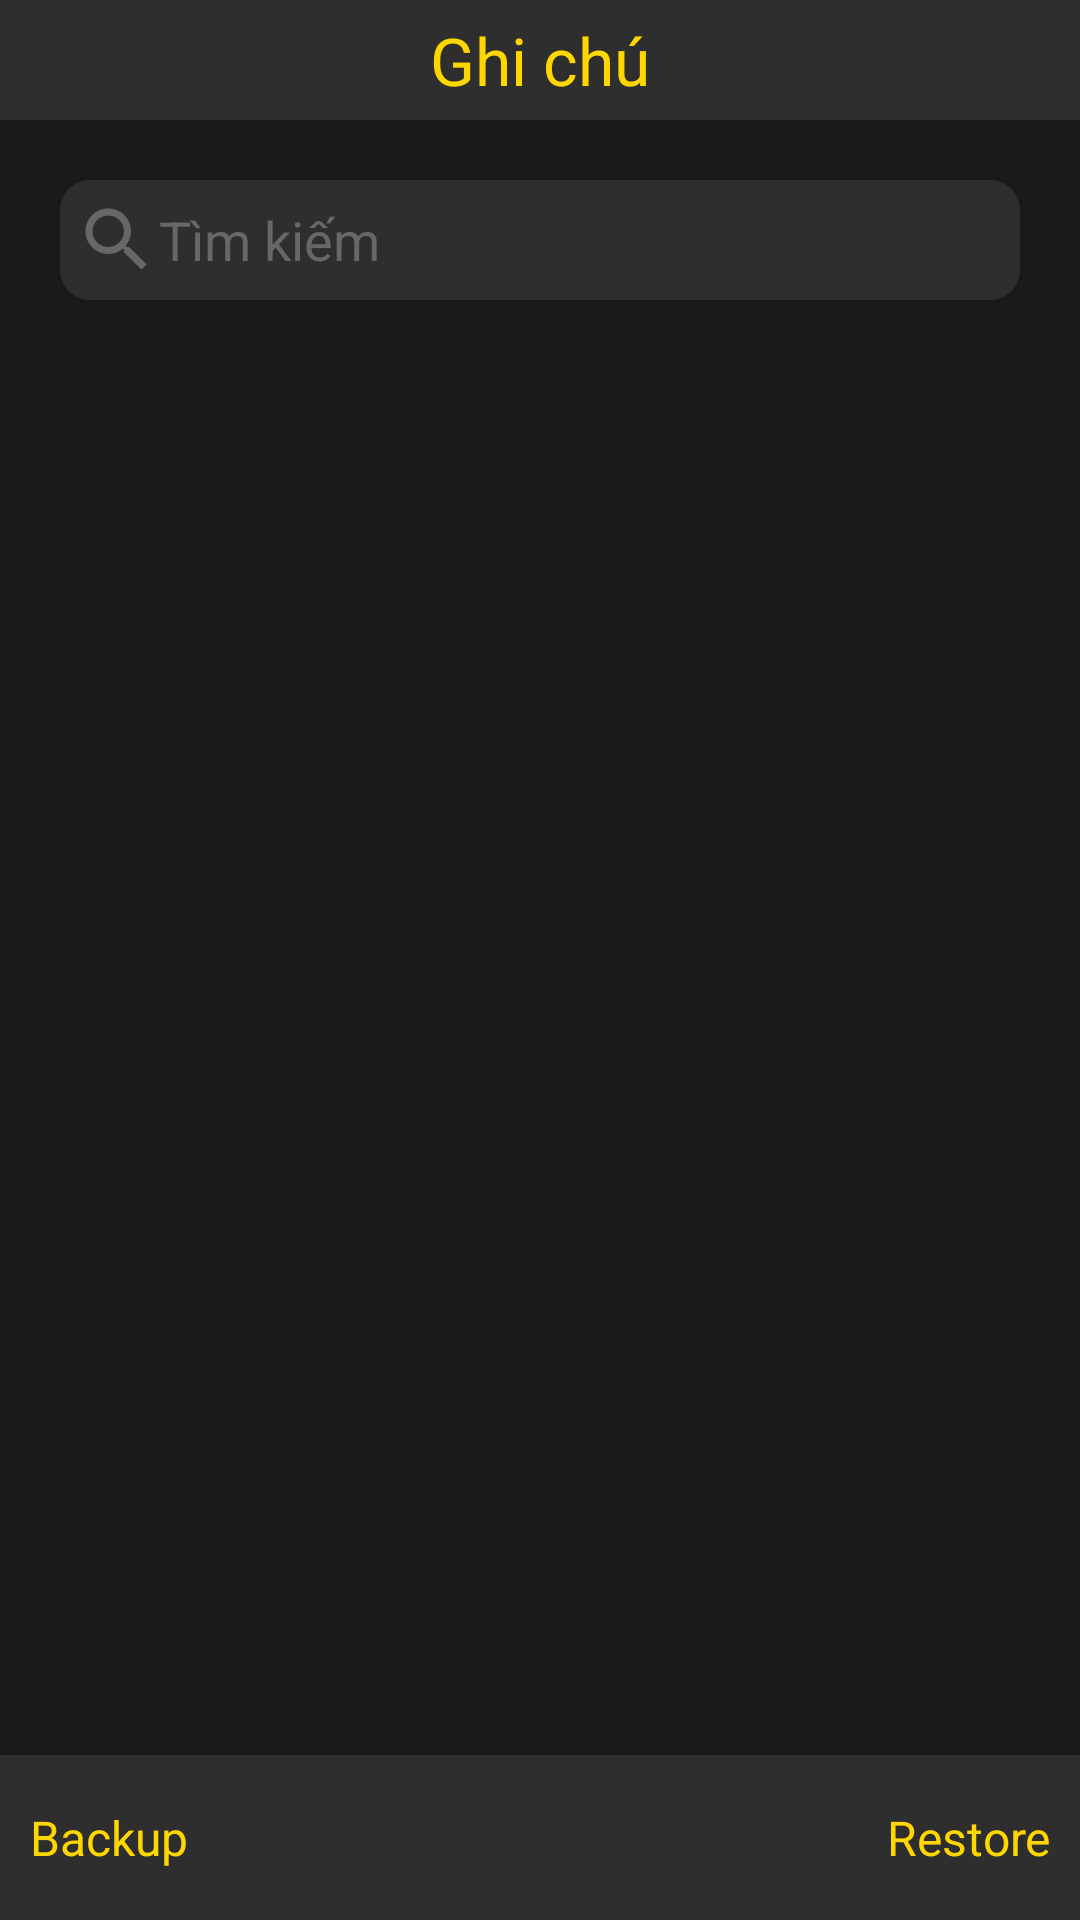

Android layout source for this screen:
<!-- AndroidManifest.xml: application theme Theme.NguyenAnhLinh_ViewPager -->
<!-- res/layout/activity_main_list_notes.xml -->
<?xml version="1.0" encoding="utf-8"?>
<LinearLayout xmlns:android="http://schemas.android.com/apk/res/android"
    xmlns:tools="http://schemas.android.com/tools"
    android:layout_width="match_parent"
    android:layout_height="match_parent"
    android:background="#1B1A1A"
    android:orientation="vertical"
    android:padding="0dp"
    tools:context=".MainActivity_List_Notes">

    <LinearLayout
        android:layout_width="match_parent"
        android:layout_height="wrap_content"
        android:background="#2E2E2E"
        android:orientation="horizontal">

        <ImageView
            android:id="@+id/img_back"
            android:layout_width="0dp"
            android:layout_height="wrap_content"
            android:layout_gravity="left"
            android:layout_weight="1"
            android:padding="20dp"
            android:src="@drawable/ic_baseline_arrow_back_ios_new_24" />

        <TextView
            android:id="@+id/monthYearTV"
            android:layout_width="0dp"
            android:layout_height="match_parent"
            android:layout_weight="4"
            android:gravity="center"
            android:text="Ghi chú"
            android:textColor="#FFD700"
            android:textSize="22sp" />

        <ImageView
            android:layout_width="0dp"
            android:layout_height="match_parent"
            android:layout_gravity="right"
            android:layout_weight="1"
            android:padding="20dp" />

    </LinearLayout>

    <LinearLayout
        android:layout_width="match_parent"
        android:layout_height="40dp"
        android:layout_marginLeft="20dp"
        android:layout_marginTop="20dp"
        android:layout_marginRight="20dp"
        android:background="@drawable/custom_layout_list_notes"
        android:padding="5dp"
        android:orientation="horizontal"
        android:paddingLeft="20dp">
        <ImageView
            android:layout_width="wrap_content"
            android:layout_height="match_parent"
            android:src="@drawable/ic_baseline_search_24" />

        <EditText
            android:textColor="@color/white"
            android:id="@+id/edt_filter"
            android:layout_width="match_parent"
            android:layout_height="match_parent"
            android:background="@null"
            android:hint="Tìm kiếm"
            android:textColorHint="#686666"/>

    </LinearLayout>

    <androidx.recyclerview.widget.RecyclerView
        android:id="@+id/rc_list_note"

        android:layout_width="match_parent"
        android:layout_height="wrap_content"
        android:layout_margin="20dp"
        android:background="@drawable/custom_layout_list_notes" />
    <RelativeLayout
        android:layout_width="match_parent"
        android:layout_height="wrap_content">

        <RelativeLayout
            android:paddingHorizontal="10dp"
            android:layout_width="match_parent"
            android:layout_height="55dp"
            android:layout_alignParentBottom="true"
            android:background="#2E2E2E">

            <TextView
                android:id="@+id/tv_backup"
                android:layout_width="wrap_content"
                android:layout_height="match_parent"
                android:layout_alignParentLeft="true"
                android:background="#2E2E2E"
                android:gravity="center"
                android:text="Backup"
                android:textAllCaps="false"
                android:textColor="#FFD700"
                android:textSize="16sp" />
            <TextView
                android:textSize="16sp"
                android:gravity="center"
                android:id="@+id/tv_restore"
                android:layout_width="wrap_content"
                android:layout_height="55dp"
                android:layout_alignParentRight="true"
                android:text="Restore"
                android:textAllCaps="false"
                android:textColor="#FFD700" />
        </RelativeLayout>


    </RelativeLayout>

</LinearLayout>
<!-- resources referenced by this layout -->
<resources>
  <!-- drawable custom_layout_list_notes (drawable) -->
  <?xml version="1.0" encoding="utf-8"?>
  <shape xmlns:android="http://schemas.android.com/apk/res/android"
      android:shape="rectangle">
      <solid
          android:color="#2E2E2E" >
  
      </solid>
      <corners android:radius="10dp"/>
  </shape>
  <!-- drawable ic_baseline_search_24 (drawable) -->
  <vector android:height="28dp" android:tint="#686666"
      android:viewportHeight="24" android:viewportWidth="24"
      android:width="28dp" xmlns:android="http://schemas.android.com/apk/res/android">
      <path android:fillColor="@android:color/white" android:pathData="M15.5,14h-0.79l-0.28,-0.27C15.41,12.59 16,11.11 16,9.5 16,5.91 13.09,3 9.5,3S3,5.91 3,9.5 5.91,16 9.5,16c1.61,0 3.09,-0.59 4.23,-1.57l0.27,0.28v0.79l5,4.99L20.49,19l-4.99,-5zM9.5,14C7.01,14 5,11.99 5,9.5S7.01,5 9.5,5 14,7.01 14,9.5 11.99,14 9.5,14z"/>
  </vector>
  <style name="Theme.NguyenAnhLinh_ViewPager" parent="Theme.MaterialComponents.DayNight.DarkActionBar">
          
          <item name="colorPrimary">@color/purple_500</item>
          <item name="colorPrimaryVariant">@color/purple_700</item>
          <item name="colorOnPrimary">@color/white</item>
          
          <item name="colorSecondary">@color/teal_200</item>
          <item name="colorSecondaryVariant">@color/teal_700</item>
          <item name="colorOnSecondary">@color/black</item>
          
          <item name="android:statusBarColor" tools:targetApi="l">?attr/colorPrimaryVariant</item>
          
      </style>
  <!-- not gathered from this repository: default colours our renderer supplied (Android Studio template values) -->
  <color name="purple_500">#FF6200EE</color>
  <color name="purple_700">#FF3700B3</color>
  <color name="teal_200">#FF03DAC5</color>
  <color name="teal_700">#FF018786</color>
  <color name="black">#FF000000</color>
  <color name="white">#FFFFFFFF</color>
</resources>
